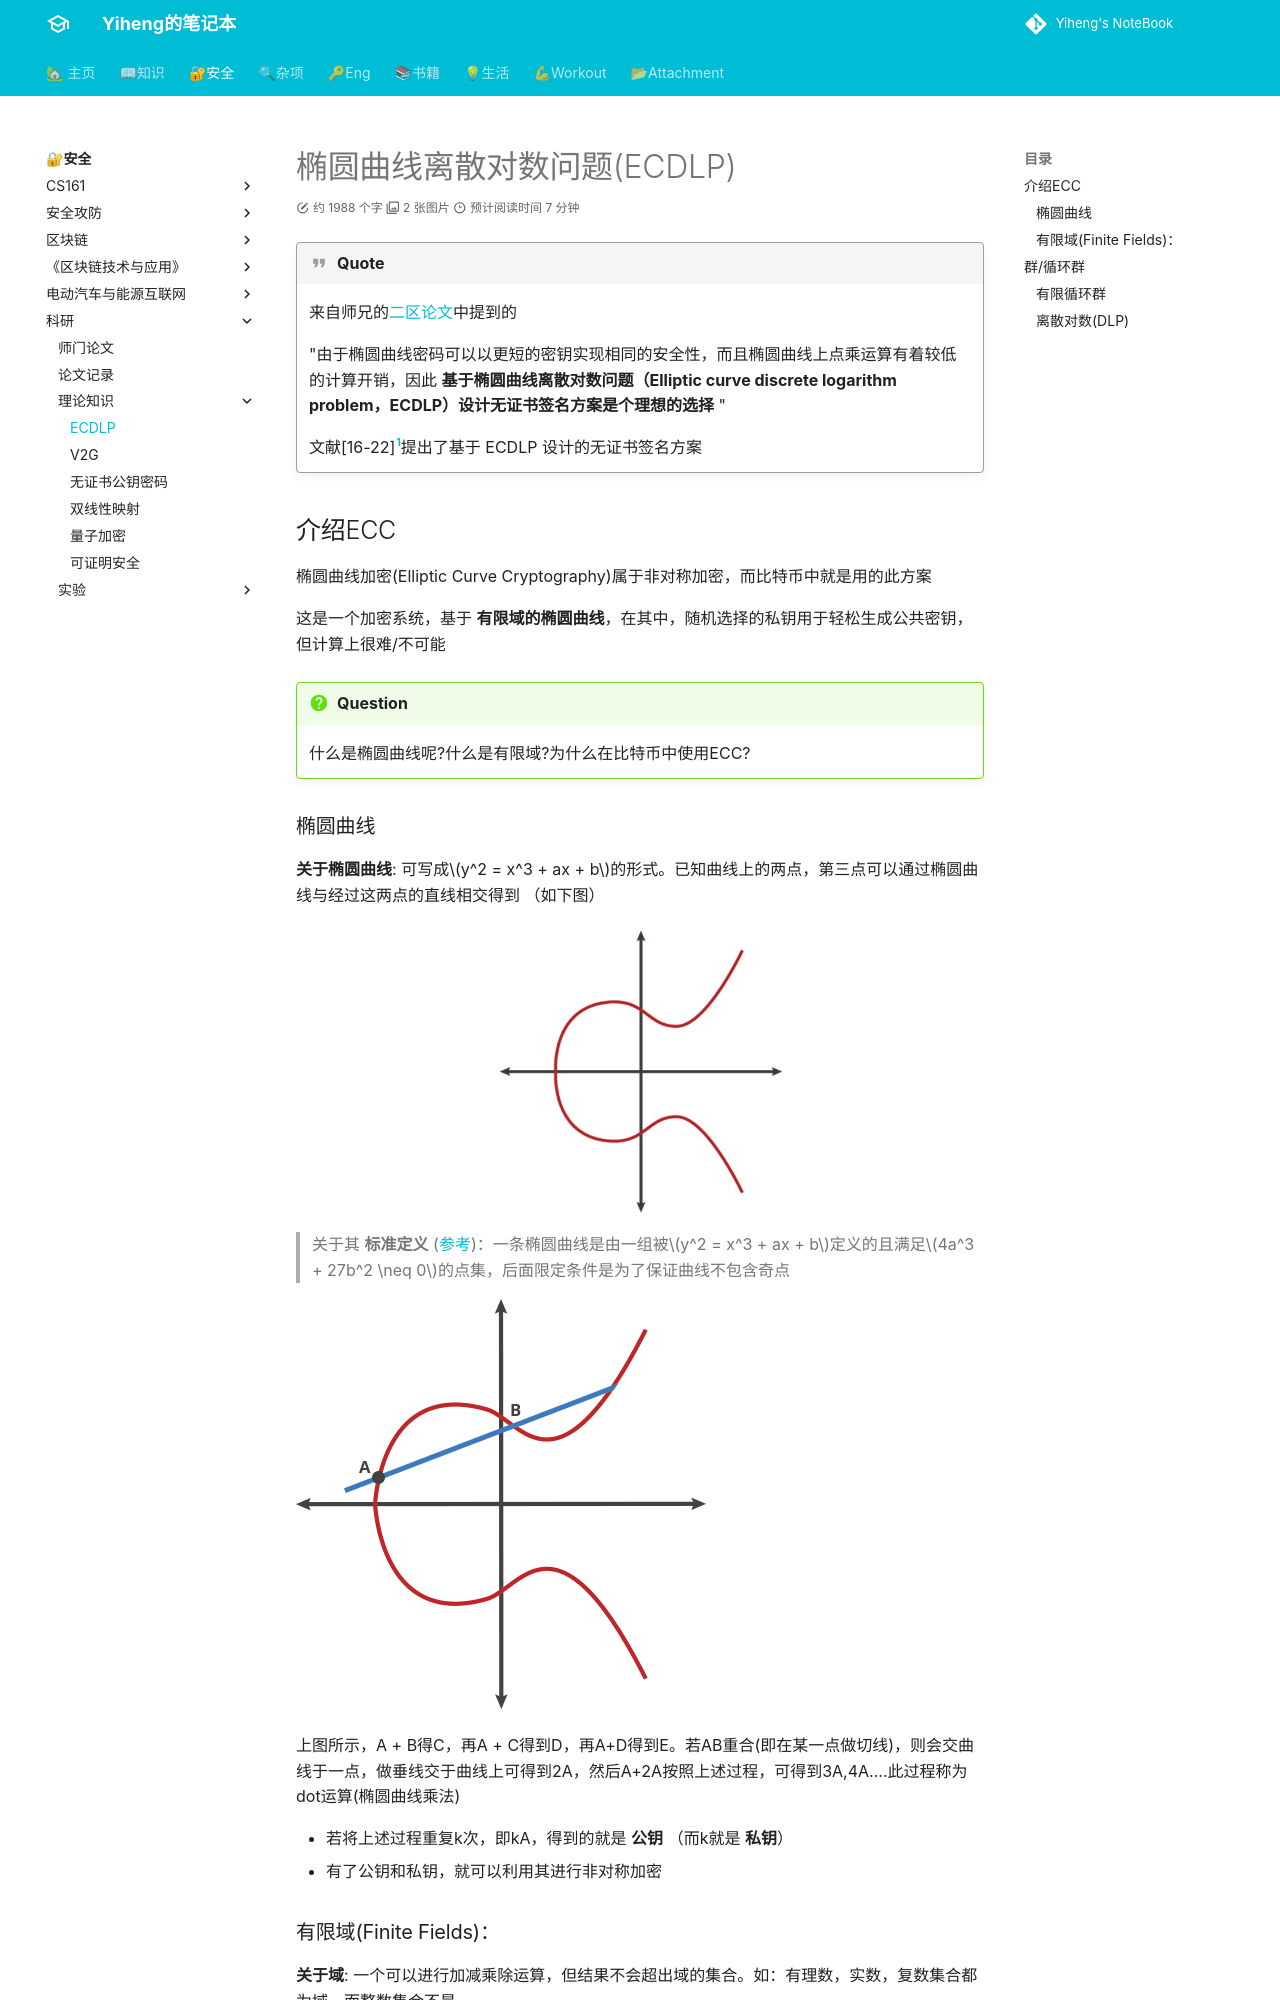

repository: codeheng/codeheng.github.io · page: security_etc/paper/knowledge/ecdlp/index.html · generator: mkdocs

---
comments: true
---

# 椭圆曲线离散对数问题(ECDLP)

!!! Quote
    来自师兄的[二区论文](https://www.sciencedirect.com/science/article/pii/S0142061524000103)中提到的

    "由于椭圆曲线密码可以以更短的密钥实现相同的安全性，而且椭圆曲线上点乘运算有着较低的计算开销，因此 **基于椭圆曲线离散对数问题（Elliptic curve discrete logarithm problem，ECDLP）设计无证书签名方案是个理想的选择** "

    文献[16-22][^1]提出了基于 ECDLP 设计的无证书签名方案
